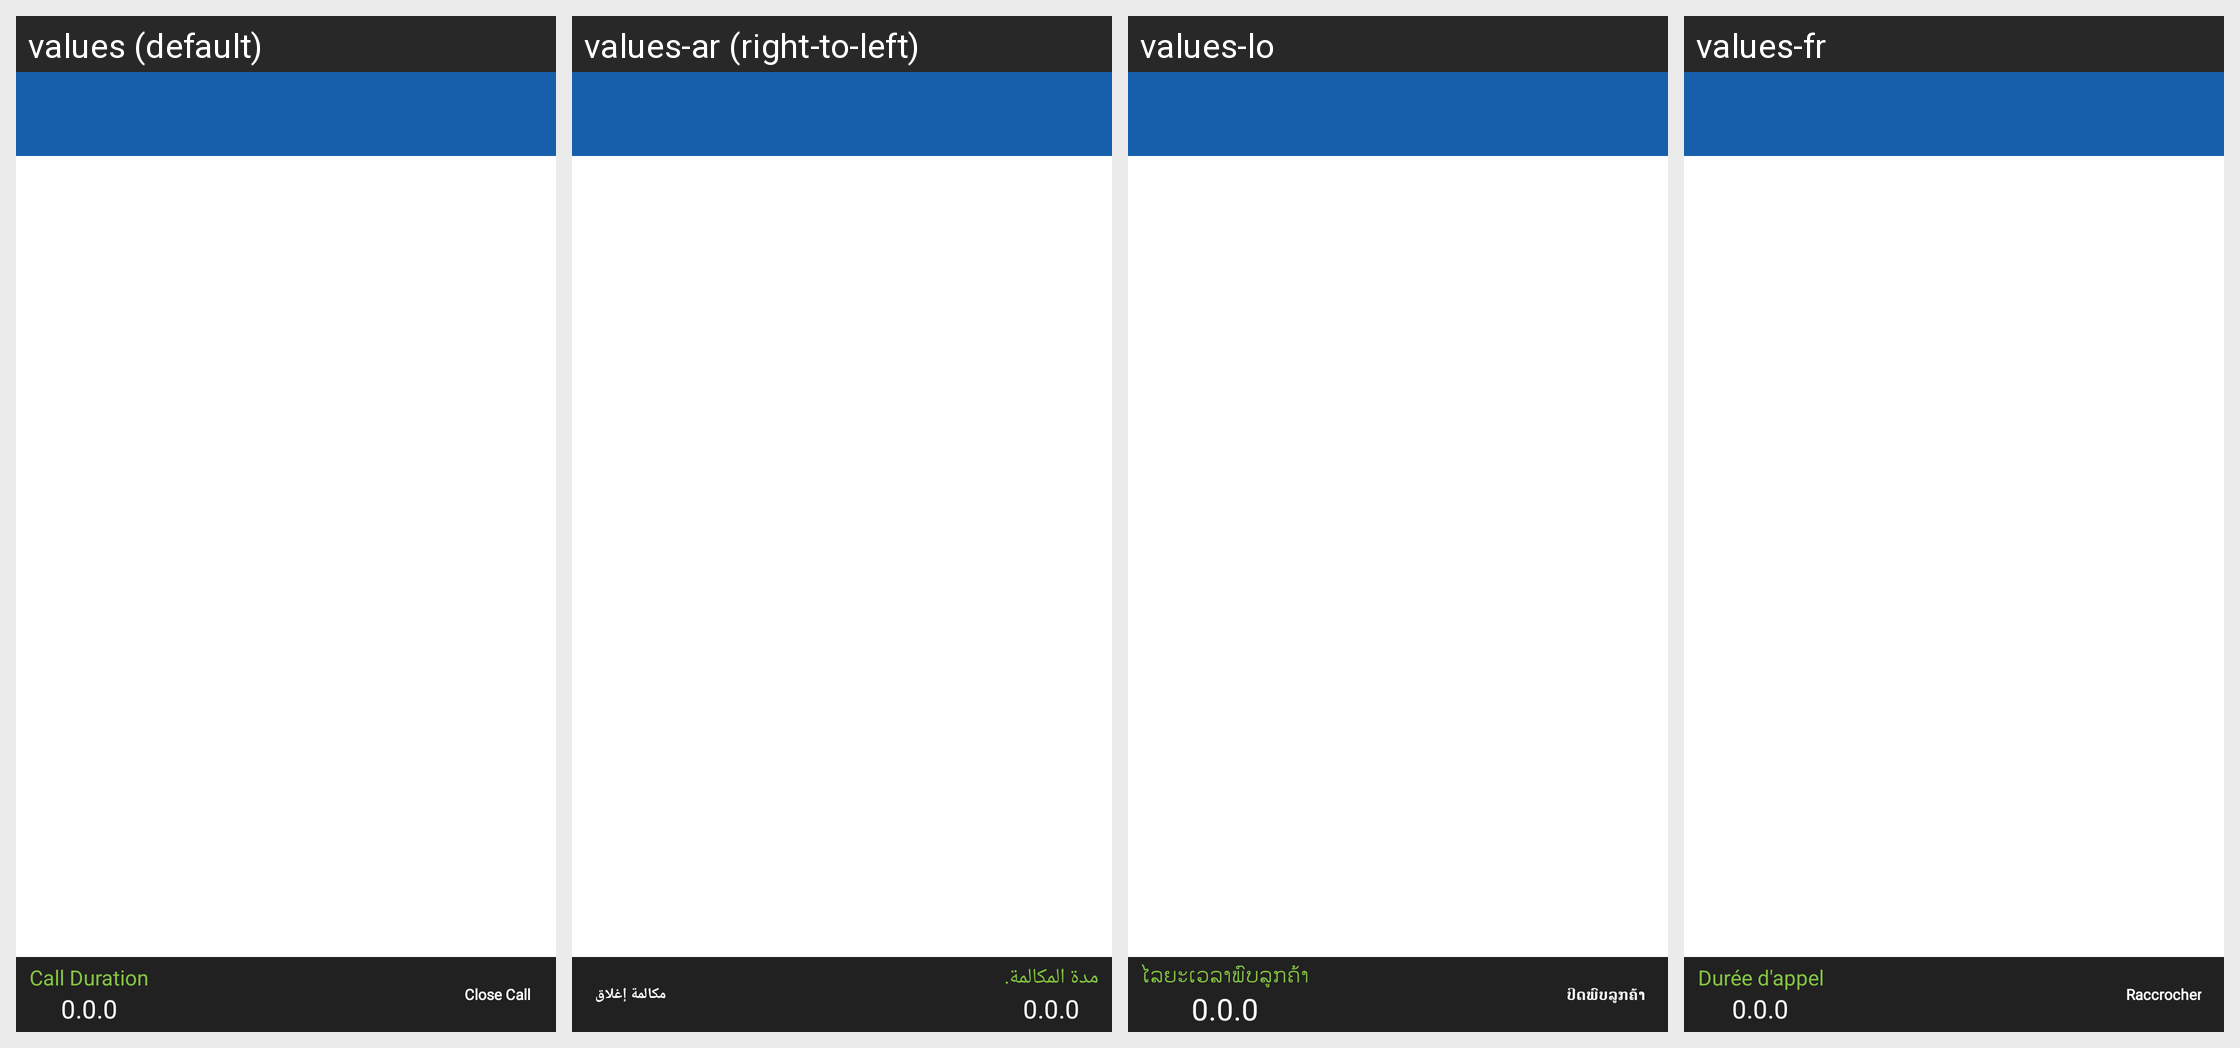

For this localized Android screen grid, give each drawn string resource with its value in every locale shown.
Android screen res/layout/activity_call_analysis_klgs.xml rendered under 4 locales, left to right: values (default), values-ar (right-to-left), values-lo, values-fr. Device: Nexus 5 (rendered at 1080×1920; each locale shown at half size, 540×960, under a caption strip naming it); theme MVPTheme.Blue.
Other locales in the repository, not shown: values-es, values-in, values-th, values-tr, values-vi, values-zh.
Strings drawn on this screen, with the default value and each locale's value (text and hints the layout hard-codes, and strings that could not be matched under every locale, appear in the picture but are not listed):

call_duration
  values: Call Duration
  values-ar: مدة المكالمة.
  values-lo: ໄລຍະເວລາພົບລູກຄ້າ
  values-fr: Durée d'appel

close_call
  values: Close Call
  values-ar: مكالمة إغلاق
  values-lo: ປິດພົບລູກຄ້າ
  values-fr: Raccrocher
